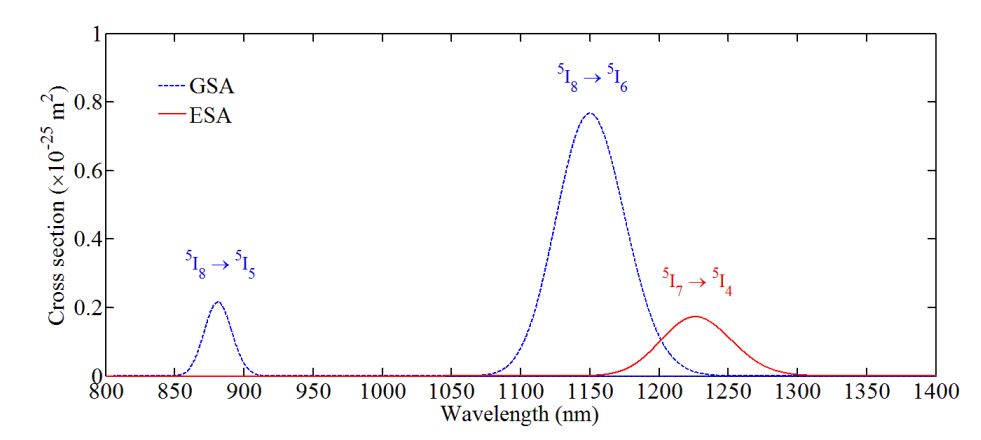

Source data for this figure (header and first rows):
1094.5999999999867214, 0.0029190992493746126257
1095, 0.002919
1095, 0.002919
1095, 0.002919
1095, 0.002919
1095, 0.002919
1095, 0.002919
1095, 0.002919
1095, 0.002919
1095, 0.002919
1096, 0.002919
1096, 0.002919
1096, 0.002919
1096, 0.002919
1096, 0.002919
1096, 0.002919
1096, 0.002919
1096, 0.002919
1096, 0.002919
1096, 0.002919
1097, 0.002919
1097, 0.002919
1097, 0.002919
1097, 0.002919
1097, 0.002919
1097, 0.002919
1097, 0.002919
1097, 0.002919
1097, 0.002919
1097, 0.002919
1098, 0.002919
1098, 0.002919
1098, 0.002919
1098, 0.002919
1098, 0.002919
1098, 0.002919
1098, 0.002919
1098, 0.002919
1098, 0.002919
1098, 0.002919
1099, 0.002919
1099, 0.002919
1099, 0.002919
1099, 0.002919
1099, 0.002919
1099, 0.002919
1099, 0.002919
1099, 0.002919
1099, 0.002919
1099, 0.002919
1100, 0.002919
1100, 0.002919
1100, 0.002919
1100, 0.002919
1100, 0.002919
1100, 0.002919
1100, 0.002919
1100, 0.002919
1100, 0.002919
1100, 0.002919
1101, 0.002919
... 2,739 more rows
